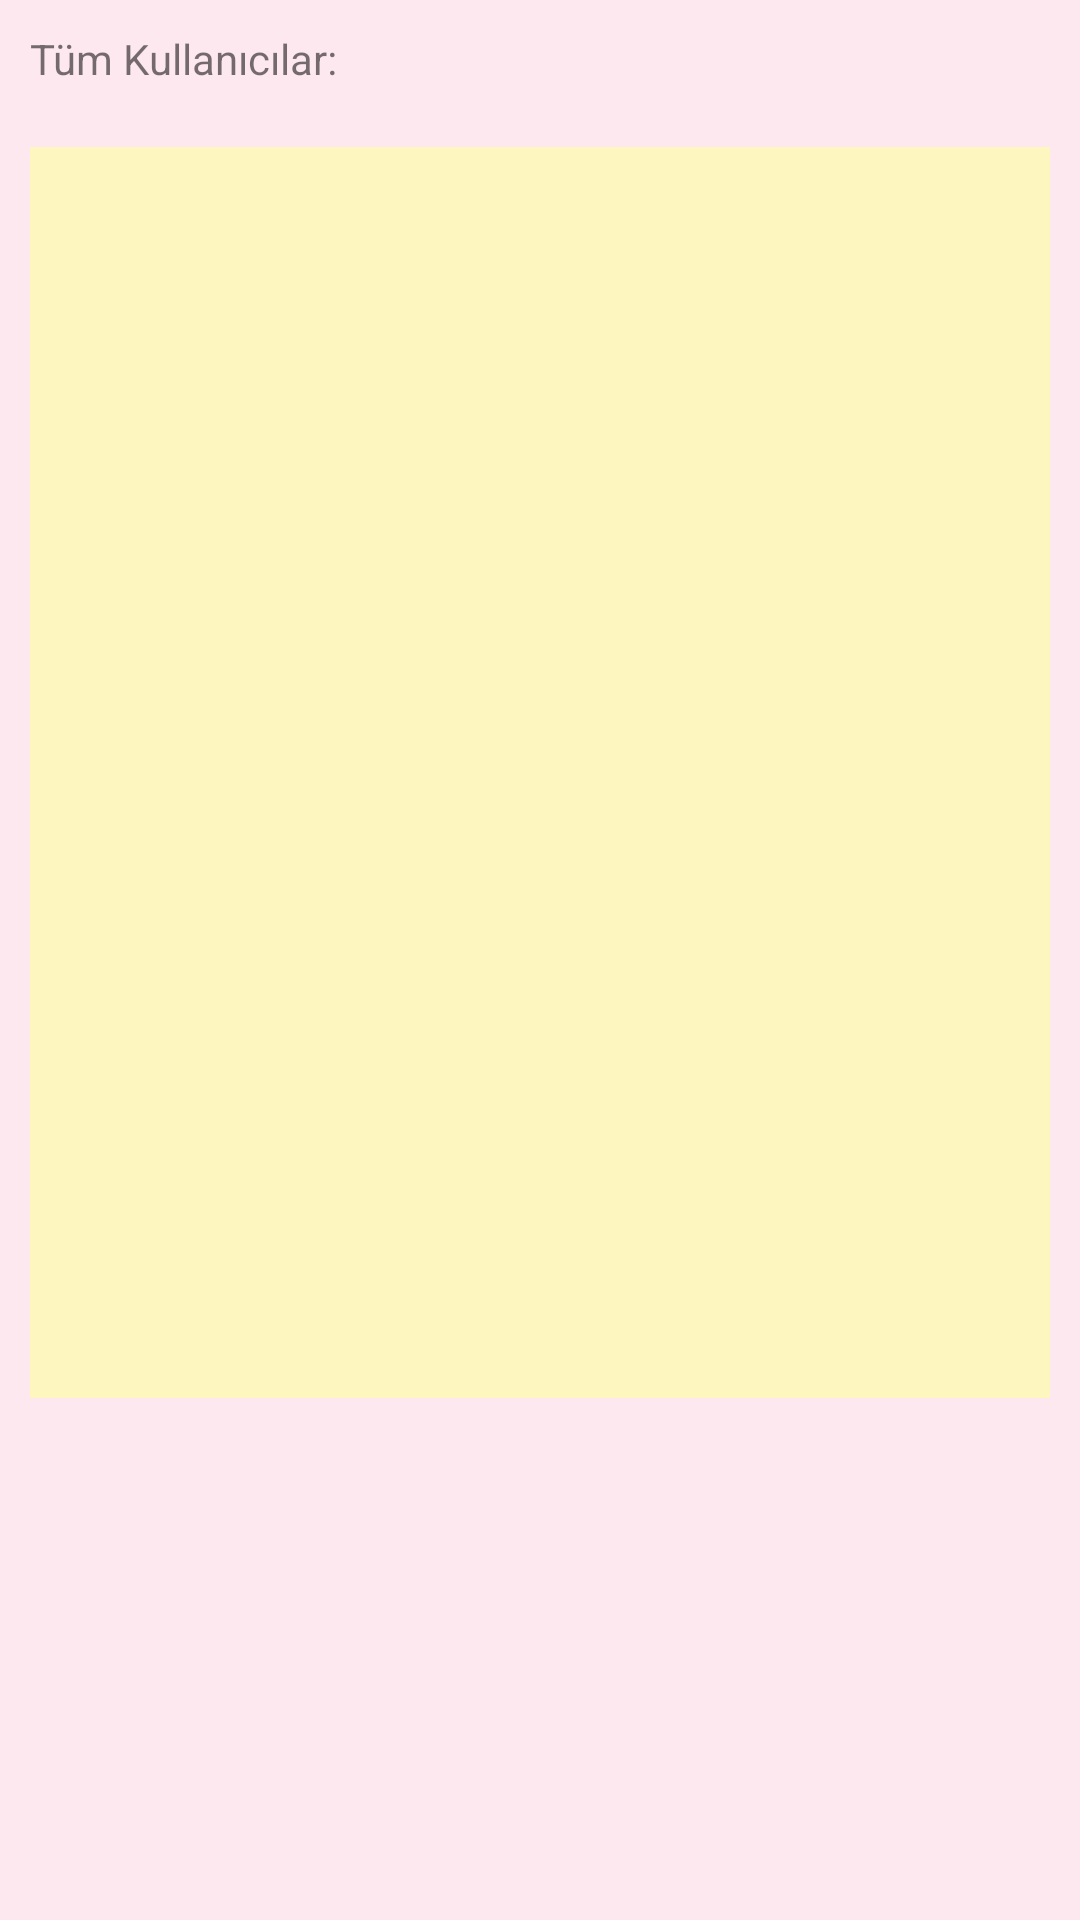

The Android layout XML behind this screen, and the referenced resources:
<!-- AndroidManifest.xml: application theme Theme.AppCompat.Light -->
<!-- res/layout/activity_delete_user.xml -->
<?xml version="1.0" encoding="utf-8"?>
<LinearLayout xmlns:android="http://schemas.android.com/apk/res/android"
    xmlns:app="http://schemas.android.com/apk/res-auto"
    xmlns:tools="http://schemas.android.com/tools"
    android:layout_width="match_parent"
    android:layout_height="match_parent"
    android:background="#FDE8EF"
    android:orientation="vertical"
    tools:context=".DeleteUser">

    <TextView
        android:id="@+id/textView"
        android:layout_width="match_parent"
        android:layout_height="wrap_content"
        android:layout_margin="10dp"
        android:text="Tüm Kullanıcılar:" />

    <LinearLayout
        android:layout_width="match_parent"
        android:layout_height="417dp"
        android:layout_margin="10dp"
        android:background="#FDF6BE"
        android:backgroundTint="#FDF6BE"
        android:orientation="vertical">

        <androidx.recyclerview.widget.RecyclerView
            android:id="@+id/userListRecyclerView"
            android:layout_width="match_parent"
            android:layout_height="match_parent" />
    </LinearLayout>

</LinearLayout>
<!-- resources referenced by this layout -->
<resources>

</resources>
